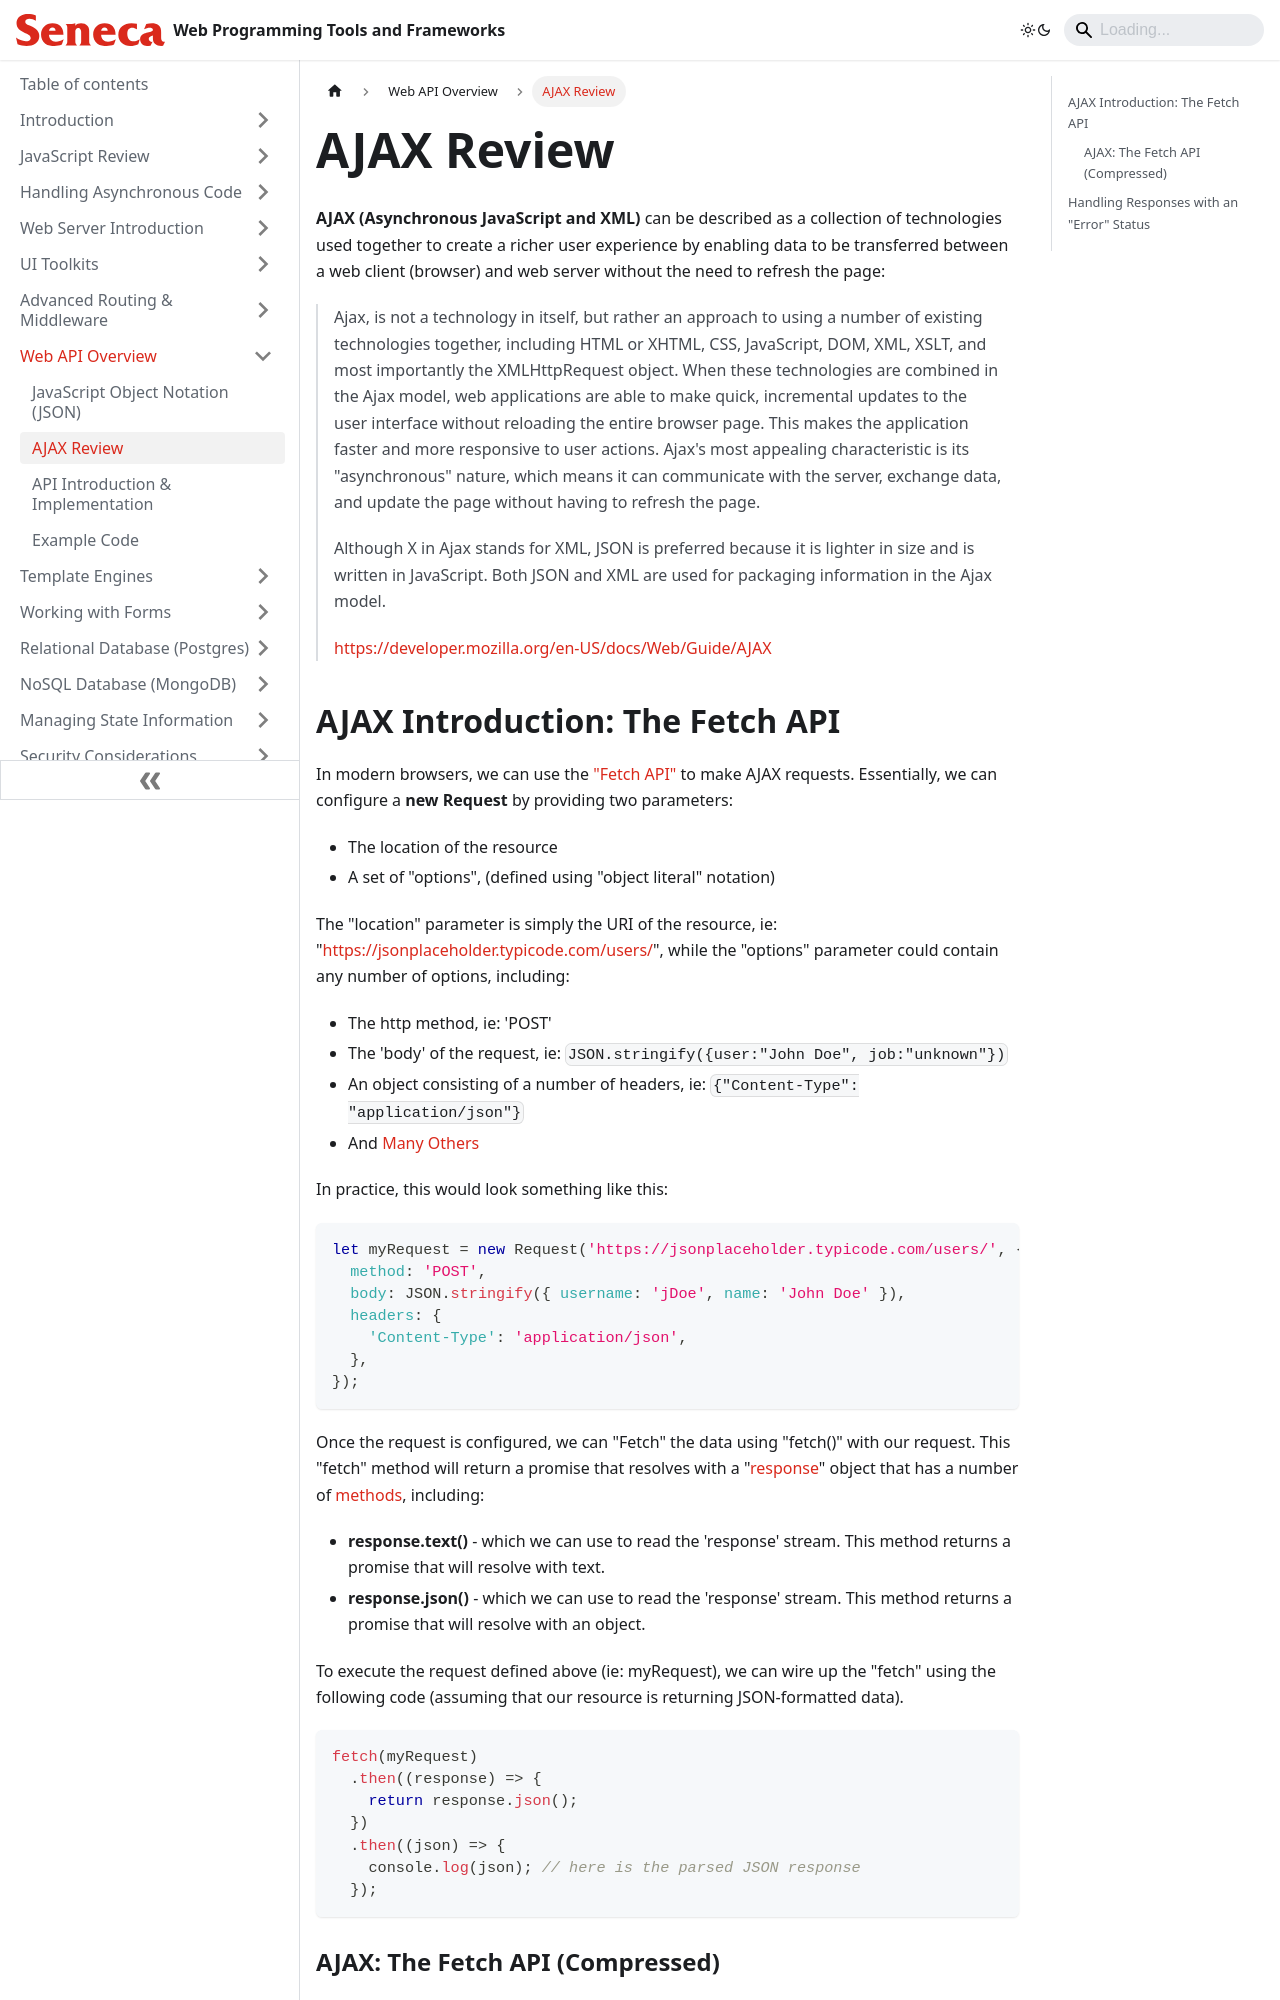

repository: patrick-crawford/WebProgrammingToolsAndFrameworks · page: Web-API-Overview/ajax-review.html · generator: docusaurus

---
id: ajax-review
title: AJAX Review
sidebar_position: 2
description: AJAX Review
---

# AJAX Review

**AJAX (Asynchronous JavaScript and XML)** can be described as a collection of technologies used together to create a richer user experience by enabling data to be transferred between a web client (browser) and web server without the need to refresh the page:

> Ajax, is not a technology in itself, but rather an approach to using a number of existing technologies together, including HTML or XHTML, CSS, JavaScript, DOM, XML, XSLT, and most importantly the XMLHttpRequest object. When these technologies are combined in the Ajax model, web applications are able to make quick, incremental updates to the user interface without reloading the entire browser page. This makes the application faster and more responsive to user actions. Ajax's most appealing characteristic is its "asynchronous" nature, which means it can communicate with the server, exchange data, and update the page without having to refresh the page.
>
> Although X in Ajax stands for XML, JSON is preferred because it is lighter in size and is written in JavaScript. Both JSON and XML are used for packaging information in the Ajax model.
>
> [https://developer.mozilla.org/en-US/docs/Web/Guide/AJAX](https://developer.mozilla.org/en-US/docs/Web/Guide/AJAX)
